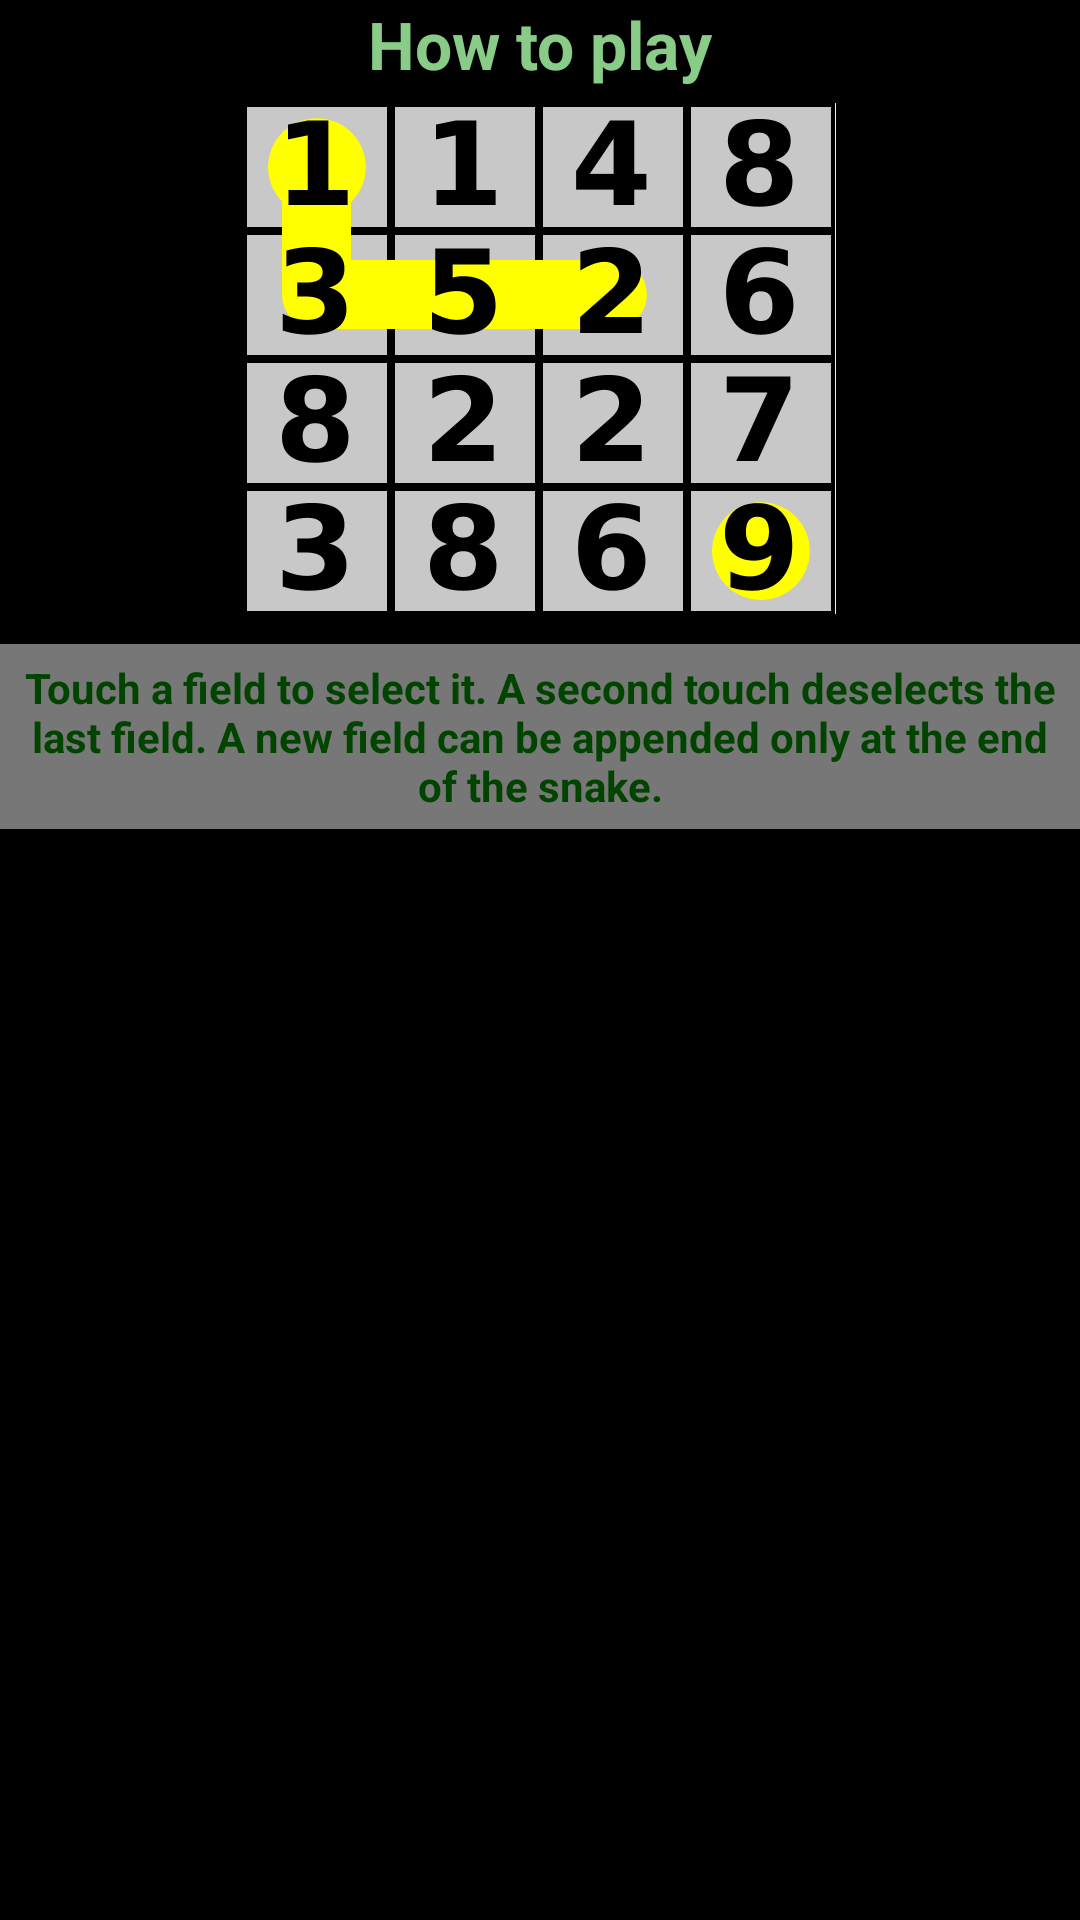

This screen was rendered from an Android layout file. Write that file and the resources it references.
<!-- AndroidManifest.xml: application theme AppTheme -->
<!-- res/layout/tutorial_page_controls.xml -->
<?xml version="1.0" encoding="utf-8"?>
<RelativeLayout xmlns:android="http://schemas.android.com/apk/res/android"
    android:layout_width="match_parent"
    android:layout_height="match_parent"
    android:orientation="vertical">

    <TextView
        android:id="@+id/tutTitle"
        android:layout_width="wrap_content"
        android:layout_height="wrap_content"
        android:layout_alignParentTop="true"
        android:layout_centerHorizontal="true"
        android:paddingBottom="5dp"
        android:text="@string/tut_control"
        android:textAppearance="?android:attr/textAppearanceLarge"
        android:textColor="@color/bright2_theme_color"
        android:textStyle="bold" />

    <TextView
        android:id="@+id/tutInfo"
        android:layout_width="match_parent"
        android:layout_height="wrap_content"
        android:background="#7fff"
        android:gravity="center"
        android:padding="5dp"
        android:text="@string/tut_control_info"
        android:textColor="@color/dark2_theme_color"
        android:textStyle="bold"
        android:layout_below="@+id/space"
        android:layout_alignParentLeft="true"
        android:layout_alignParentStart="true" />

    <Space
        android:layout_width="match_parent"
        android:layout_height="10dp"
        android:id="@+id/space"
        android:layout_below="@+id/imageView"
        android:layout_alignParentLeft="true"
        android:layout_alignParentStart="true" />

    <ImageView
        android:layout_width="match_parent"
        android:layout_height="wrap_content"
        android:id="@+id/imageView"
        android:scaleType="center"
        android:src="@drawable/tut2"
        android:layout_below="@+id/tutTitle"
        android:layout_alignParentLeft="true"
        android:layout_alignParentStart="true" />


</RelativeLayout>
<!-- resources referenced by this layout -->
<resources>
  <color name="bright2_theme_color">#88CC88</color>
  <color name="dark2_theme_color">#004400</color>
  <!-- drawable tut2: png bitmap (drawable-xxhdpi, 30585 bytes) -->
  <string name="tut_control">How to play</string>
  <string name="tut_control_info">Touch a field to select it. A second touch deselects the last field. A new field can be appended only at the end of the snake.</string>
  <style name="AppTheme" parent="android:Theme.Holo">
          <item name="android:actionBarStyle">@style/actionBarTheme</item>
          <item name="android:buttonStyle">@style/buttonTheme</item>
          <item name="android:imageButtonStyle">@style/imageButtonTheme</item>
      </style>
  <style name="actionBarTheme" parent="android:style/Widget.Holo.Light.ActionBar.Solid.Inverse">
          <item name="android:background">@color/base_theme_color</item>
          <item name="android:titleTextStyle">@style/actionBar.title</item>
      </style>
  <style name="buttonTheme" parent="android:style/Widget.Button">
             <item name="android:background">@drawable/dark_btn</item>
      </style>
  <style name="imageButtonTheme" parent="android:style/Widget.ImageButton">
          <item name="android:background">@drawable/dark_btn</item>
      </style>
  <color name="base_theme_color">#2D882D</color>
  <style name="actionBar.title" parent="android:style/TextAppearance.Holo.Widget.ActionBar.Title">
          <item name="android:textColor">@color/bright2_theme_color</item>
      </style>
  <!-- drawable dark_btn (drawable) -->
  <?xml version="1.0" encoding="utf-8"?>
  <selector xmlns:android="http://schemas.android.com/apk/res/android">
      <item android:state_pressed="true" android:drawable="@drawable/btn_default_pressed" />
      <item android:state_focused="true" android:drawable="@drawable/btn_default_focused" />
      <item android:drawable="@drawable/btn_default_normal" />
  </selector>
</resources>
